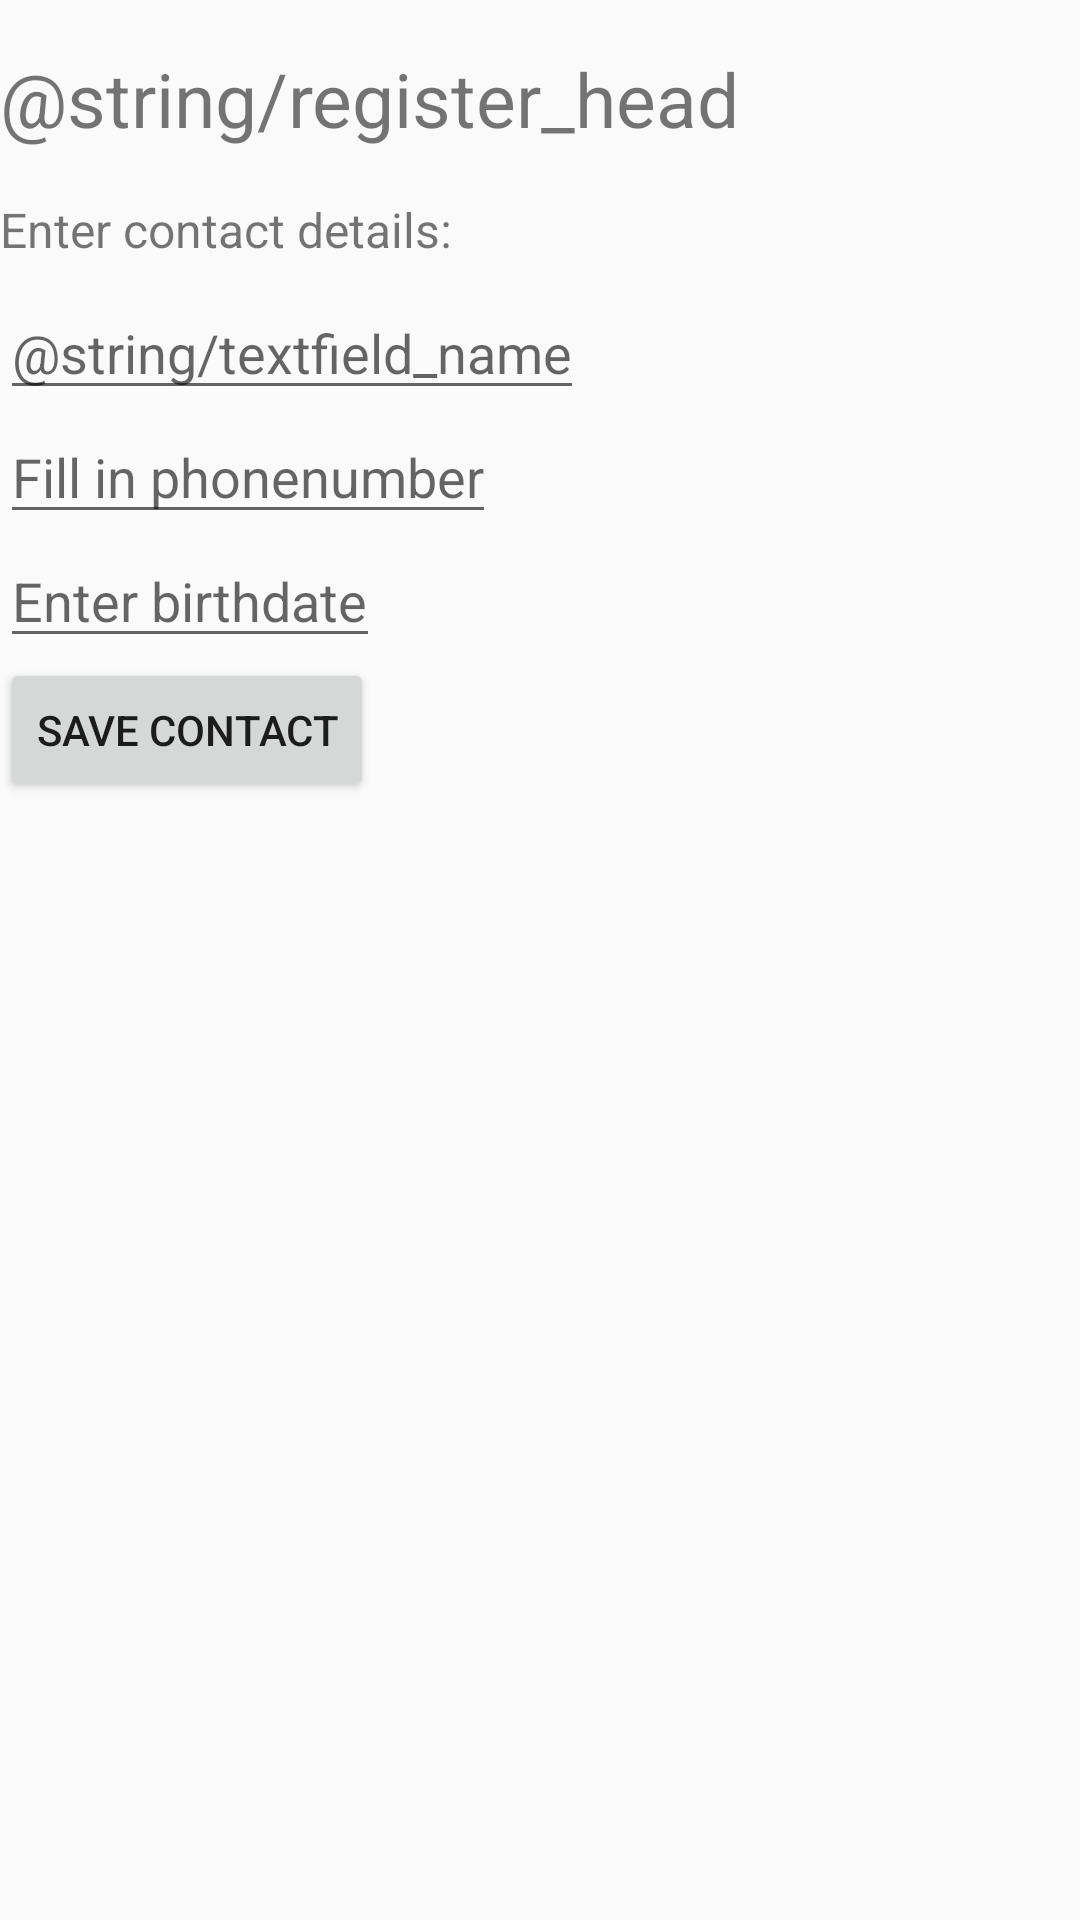

Produce the Android XML layout that renders to this screen, including the resource entries it uses.
<!-- AndroidManifest.xml: application theme AppTheme -->
<!-- res/layout/activity_register.xml -->
<?xml version="1.0" encoding="utf-8"?>
<LinearLayout
    xmlns:android="http://schemas.android.com/apk/res/android"
    android:orientation="vertical"
    android:layout_width="match_parent"
    android:layout_height="match_parent">

    <TextView
        android:id="@+id/register_head"
        android:layout_width="match_parent"
        android:layout_height="wrap_content"
        android:layout_marginTop="@dimen/activity_vertical_margin"
        android:text="@string/register_head"
        android:textSize="@dimen/output_textSize"/>

    <TextView
        android:id="@+id/new_contact"
        android:layout_width="wrap_content"
        android:layout_height="wrap_content"
        android:layout_marginTop="@dimen/activity_vertical_margin"
        android:text="@string/new_contact"
        android:textSize="@dimen/button_textSizeMenu"/>

    <EditText
        android:id="@+id/textfield_name"
        android:layout_width="wrap_content"
        android:layout_height="wrap_content"
        android:layout_marginTop="@dimen/standard_8dp_margin"
        android:hint="@string/textfield_name"/>

    <EditText
        android:id="@+id/textfield_phone"
        android:layout_width="wrap_content"
        android:layout_height="wrap_content"
        android:hint="@string/textfield_phone"/>

    <EditText
        android:id="@+id/textfield_date"
        android:layout_width="wrap_content"
        android:layout_height="wrap_content"
        android:hint="@string/textfield_date"/>

    <Button
        android:id="@+id/register"
        android:layout_width="wrap_content"
        android:layout_height="wrap_content"
        android:text="@string/button_register"/>

</LinearLayout>
<!-- resources referenced by this layout -->
<resources>
  <dimen name="activity_vertical_margin">16dp</dimen>
  <dimen name="button_textSizeMenu">16sp</dimen>
  <dimen name="output_textSize">25sp</dimen>
  <dimen name="standard_8dp_margin">8dp</dimen>
  <string name="button_register">Save contact</string>
  <string name="new_contact">Enter contact details:</string>
  <string name="textfield_date">Enter birthdate</string>
  <string name="textfield_phone">Fill in phonenumber</string>
  <style name="AppTheme" parent="Theme.AppCompat.Light.DarkActionBar">
      </style>
</resources>
